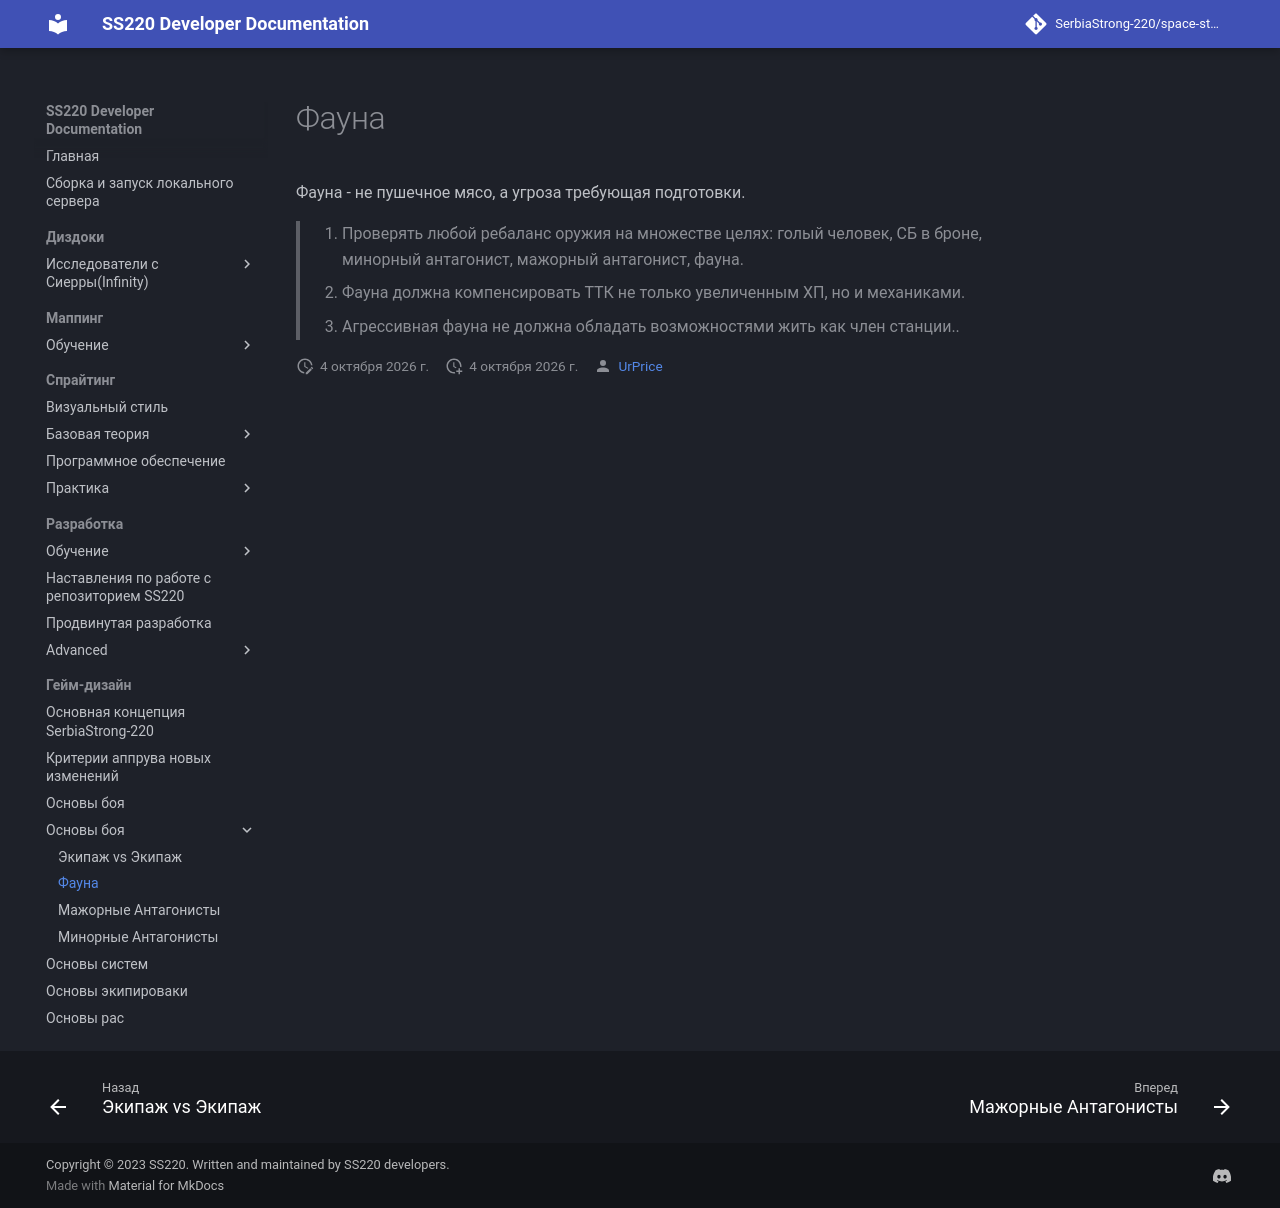

repository: UrPrice/ss220-docs · page: game-design/combat/combat-fauna/index.html · generator: mkdocs

# Фауна

Фауна - не пушечное мясо, а угроза требующая подготовки.

> 1. Проверять любой ребаланс оружия на множестве целях: голый человек, СБ в броне, минорный антагонист, мажорный антагонист, фауна.
> 2. Фауна должна компенсировать ТТК не только увеличенным ХП, но и механиками.
> 3. Агрессивная фауна не должна обладать возможностями жить как член станции..
